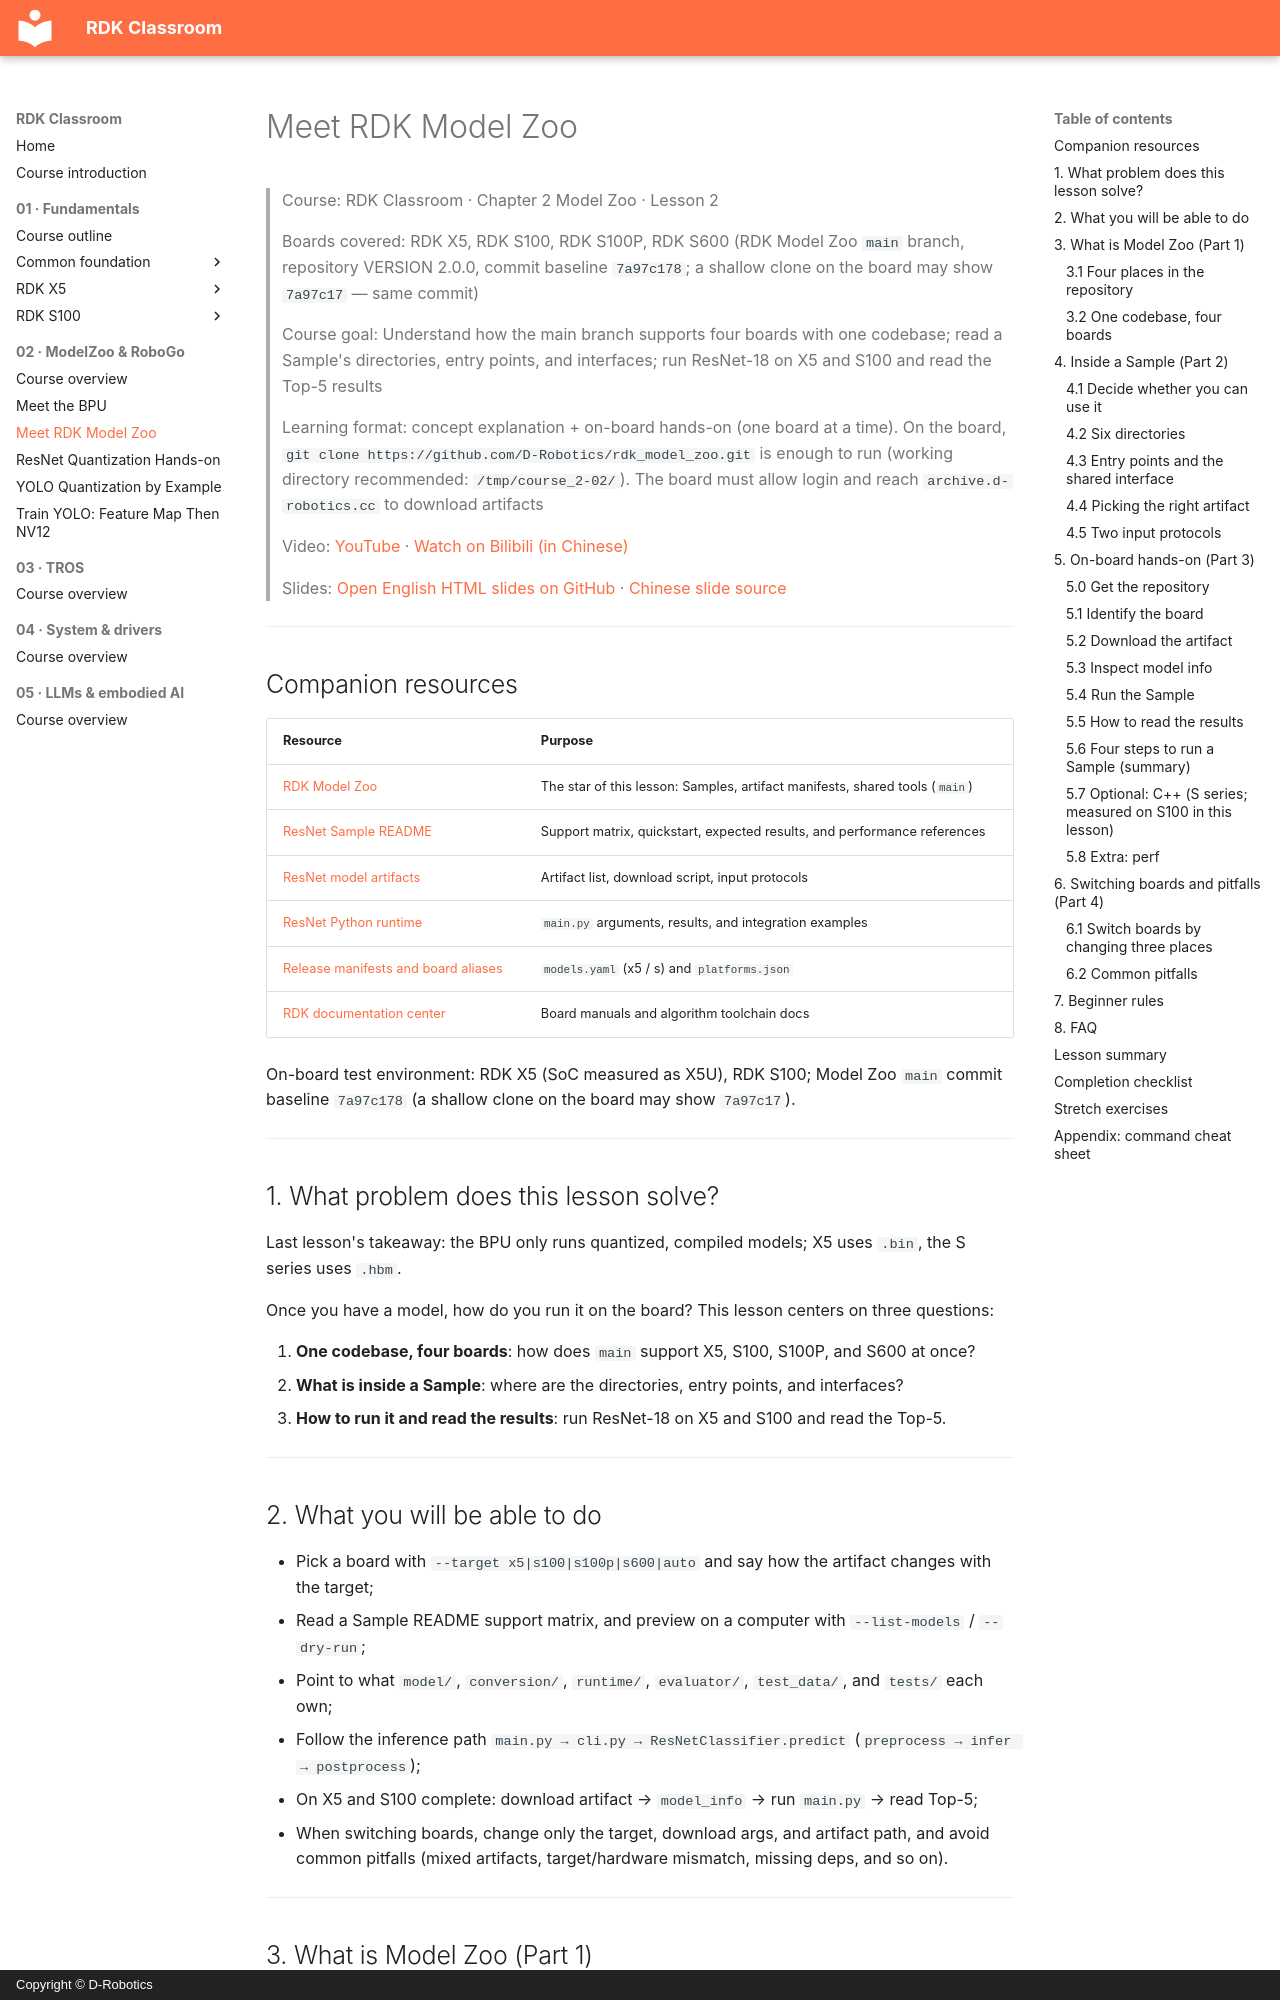

repository: D-Robotics/rdk-course-demos · page: modelzoo/know-zoo-and-sample/index.html · generator: mkdocs · copyright: Copyright © D-Robotics

# Meet RDK Model Zoo

> Course: RDK Classroom · Chapter 2 Model Zoo · Lesson 2
>
> Boards covered: RDK X5, RDK S100, RDK S100P, RDK S600 (RDK Model Zoo `main` branch, repository VERSION 2.0.0, commit baseline `7a97c178`; a shallow clone on the board may show `7a97c17` — same commit)
>
> Course goal: Understand how the main branch supports four boards with one codebase; read a Sample's directories, entry points, and interfaces; run ResNet-18 on X5 and S100 and read the Top-5 results
>
> Learning format: concept explanation + on-board hands-on (one board at a time). On the board, `git clone https://github.com/D-Robotics/rdk_model_zoo.git` is enough to run (working directory recommended: `/tmp/course_2-02/`). The board must allow login and reach `archive.d-robotics.cc` to download artifacts
>
> Video: [YouTube](https://youtu.be/kE8w3qjq010) · [Watch on Bilibili (in Chinese)](https://www.bilibili.com/video/BV1CYnd6SEUg/)
>
> Slides: [Open English HTML slides on GitHub](https://github.com/D-Robotics/rdk-course-demos/blob/develop/02_modelzoo/02_know-zoo-and-sample/lesson-2-02.html) · [Chinese slide source](https://github.com/D-Robotics/rdk-course-demos/blob/develop/02_modelzoo/02_know-zoo-and-sample/lesson-2-02.zh.html)

---

## Companion resources

| Resource | Purpose |
|---|---|
| [RDK Model Zoo](https://github.com/D-Robotics/rdk_model_zoo) | The star of this lesson: Samples, artifact manifests, shared tools (`main`) |
| [ResNet Sample README](https://github.com/D-Robotics/rdk_model_zoo/blob/main/samples/vision/resnet/README.md) | Support matrix, quickstart, expected results, and performance references |
| [ResNet model artifacts](https://github.com/D-Robotics/rdk_model_zoo/blob/main/samples/vision/resnet/model/README.md) | Artifact list, download script, input protocols |
| [ResNet Python runtime](https://github.com/D-Robotics/rdk_model_zoo/blob/main/samples/vision/resnet/runtime/python/README.md) | `main.py` arguments, results, and integration examples |
| [Release manifests and board aliases](https://github.com/D-Robotics/rdk_model_zoo/tree/main/docs/release) | `models.yaml` (x5 / s) and `platforms.json` |
| [RDK documentation center](https://developer.d-robotics.cc/rdk_doc_center/) | Board manuals and algorithm toolchain docs |

On-board test environment: RDK X5 (SoC measured as X5U), RDK S100; Model Zoo `main` commit baseline `7a97c178` (a shallow clone on the board may show `7a97c17`).

---

## 1. What problem does this lesson solve?

Last lesson's takeaway: the BPU only runs quantized, compiled models; X5 uses `.bin`, the S series uses `.hbm`.

Once you have a model, how do you run it on the board? This lesson centers on three questions:

1. **One codebase, four boards**: how does `main` support X5, S100, S100P, and S600 at once?
2. **What is inside a Sample**: where are the directories, entry points, and interfaces?
3. **How to run it and read the results**: run ResNet-18 on X5 and S100 and read the Top-5.

---
